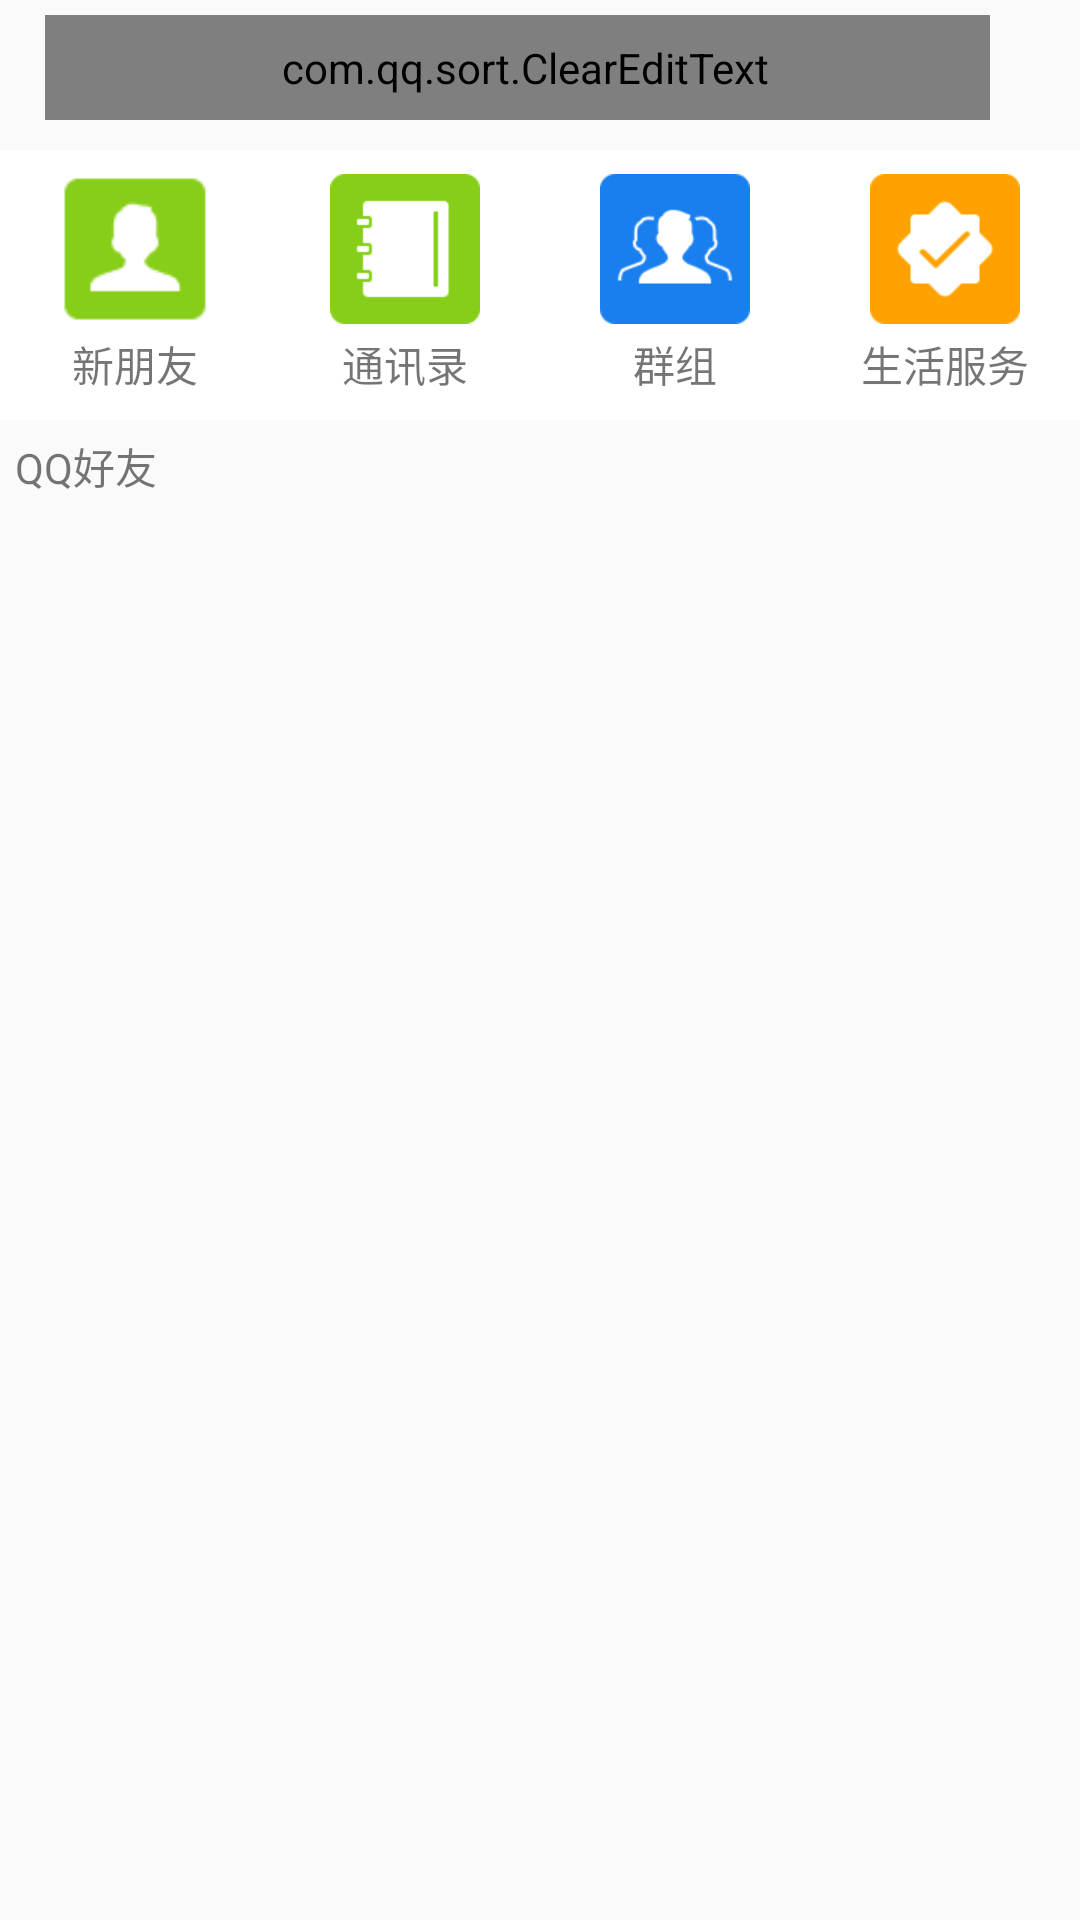

Write the Android layout XML for this screen, with the resource values it uses.
<!-- AndroidManifest.xml: application theme AppTheme -->
<!-- res/layout/common_search_xxl.xml -->
<?xml version="1.0" encoding="utf-8"?>
<RelativeLayout xmlns:android="http://schemas.android.com/apk/res/android"
    android:layout_width="match_parent"
    android:layout_height="wrap_content" >

    <com.qq.sort.ClearEditText
        android:id="@+id/filter_edit"
        android:layout_width="fill_parent"
        android:layout_height="35dp"
        android:layout_marginLeft="15dp"
        android:layout_marginRight="30dp"
        android:layout_marginTop="5dip"
        android:background="@drawable/acm_inputbox"
        android:drawableLeft="@mipmap/search"
        android:hint="@string/search"
        android:singleLine="true"
        android:textSize="15.0dip"
        android:paddingLeft="5dp" />

    <LinearLayout
        android:id="@+id/ll_center"
        android:layout_width="match_parent"
        android:layout_height="90dp"
        android:layout_below="@id/filter_edit"
        android:background="@color/whites"
        android:gravity="center_vertical"
        android:orientation="horizontal" 
        android:layout_marginTop="10dp">

        <RelativeLayout
            android:id="@+id/rl_tonxunru"
            android:layout_width="0dp"
            android:layout_height="wrap_content"
            android:layout_weight="1" >

            <ImageView
                android:id="@+id/iv_phone"
                android:layout_width="50dp"
                android:layout_height="50dp"
                android:layout_centerHorizontal="true"
                android:contentDescription="@string/app_name"
                android:scaleType="fitXY"
                android:src="@mipmap/add_contacts_look_for_similarity" />

            <TextView
                android:layout_width="wrap_content"
                android:layout_height="wrap_content"
                android:layout_below="@id/iv_phone"
                android:layout_centerHorizontal="true"
                android:layout_marginTop="3dp"
                android:text="@string/tv_newfriend" />
        </RelativeLayout>

        <RelativeLayout
            android:id="@+id/rl_group"
            android:layout_width="0dp"
            android:layout_height="wrap_content"
            android:layout_weight="1" >

            <ImageView
                android:id="@+id/iv_group"
                android:layout_width="50dp"
                android:layout_height="50dp"
                android:layout_centerHorizontal="true"
                android:contentDescription="@string/app_name"
                android:scaleType="fitXY"
                android:src="@mipmap/qq_contact_list_phone_enter_icon" />

            <TextView
                android:layout_width="wrap_content"
                android:layout_height="wrap_content"
                android:layout_below="@id/iv_group"
                android:layout_centerHorizontal="true"
                android:layout_marginTop="3dp"
                android:text="@string/tv_tongxunlu" />
        </RelativeLayout>

        <RelativeLayout
            android:id="@+id/rl_discuss"
            android:layout_width="0dp"
            android:layout_height="wrap_content"
            android:layout_weight="1" >

            <ImageView
                android:id="@+id/iv_discuss"
                android:layout_width="50dp"
                android:layout_height="50dp"
                android:layout_centerHorizontal="true"
                android:contentDescription="@string/app_name"
                android:scaleType="fitXY"
                android:src="@mipmap/qq_contact_list_troop_entry_icon" />

            <TextView
                android:layout_width="wrap_content"
                android:layout_height="wrap_content"
                android:layout_below="@id/iv_discuss"
                android:layout_centerHorizontal="true"
                android:layout_marginTop="3dp"
                android:text="@string/tv_group" />
        </RelativeLayout>

        <RelativeLayout
            android:id="@+id/rl_life"
            android:layout_width="0dp"
            android:layout_height="wrap_content"
            android:layout_weight="1" >

            <ImageView
                android:id="@+id/iv_life"
                android:layout_width="50dp"
                android:layout_height="50dp"
                android:layout_centerHorizontal="true"
                android:contentDescription="@string/app_name"
                android:scaleType="fitXY"
                android:src="@mipmap/qq_contact_list_pbaccount_entry_icon" />

            <TextView
                android:layout_width="wrap_content"
                android:layout_height="wrap_content"
                android:layout_below="@id/iv_life"
                android:layout_centerHorizontal="true"
                android:layout_marginTop="3dp"
                android:text="@string/tv_life" />
        </RelativeLayout>
    </LinearLayout>
    <TextView 
        android:layout_height="wrap_content"
        android:layout_width="wrap_content"
        android:layout_margin="5dp"
        android:text="@string/tv_friend"
        android:layout_below="@id/ll_center"/>

</RelativeLayout>
<!-- resources referenced by this layout -->
<resources>
  <color name="whites">#ffffff</color>
  <!-- mipmap add_contacts_look_for_similarity: png bitmap (mipmap-hdpi, 898 bytes) -->
  <!-- mipmap qq_contact_list_pbaccount_entry_icon: png bitmap (mipmap-hdpi, 1610 bytes) -->
  <!-- mipmap qq_contact_list_phone_enter_icon: png bitmap (mipmap-hdpi, 943 bytes) -->
  <!-- mipmap qq_contact_list_troop_entry_icon: png bitmap (mipmap-hdpi, 2821 bytes) -->
  <!-- mipmap search: png bitmap (mipmap-hdpi, 587 bytes) -->
  <string name="app_name">校园概念版</string>
  <string name="search">请输入关键字</string>
  <string name="tv_friend">QQ好友</string>
  <string name="tv_group">群组</string>
  <string name="tv_life">生活服务</string>
  <string name="tv_newfriend">新朋友</string>
  <string name="tv_tongxunlu">通讯录</string>
  <style name="AppTheme" parent="Theme.AppCompat.Light.DarkActionBar">
          
          <item name="colorPrimary">@color/colorPrimary</item>
          <item name="colorPrimaryDark">@color/colorPrimaryDark</item>
          <item name="colorAccent">@color/colorAccent</item>
      </style>
  <color name="colorPrimary">#3F51B5</color>
  <color name="colorPrimaryDark">#303F9F</color>
  <color name="colorAccent">#FF4081</color>
</resources>
